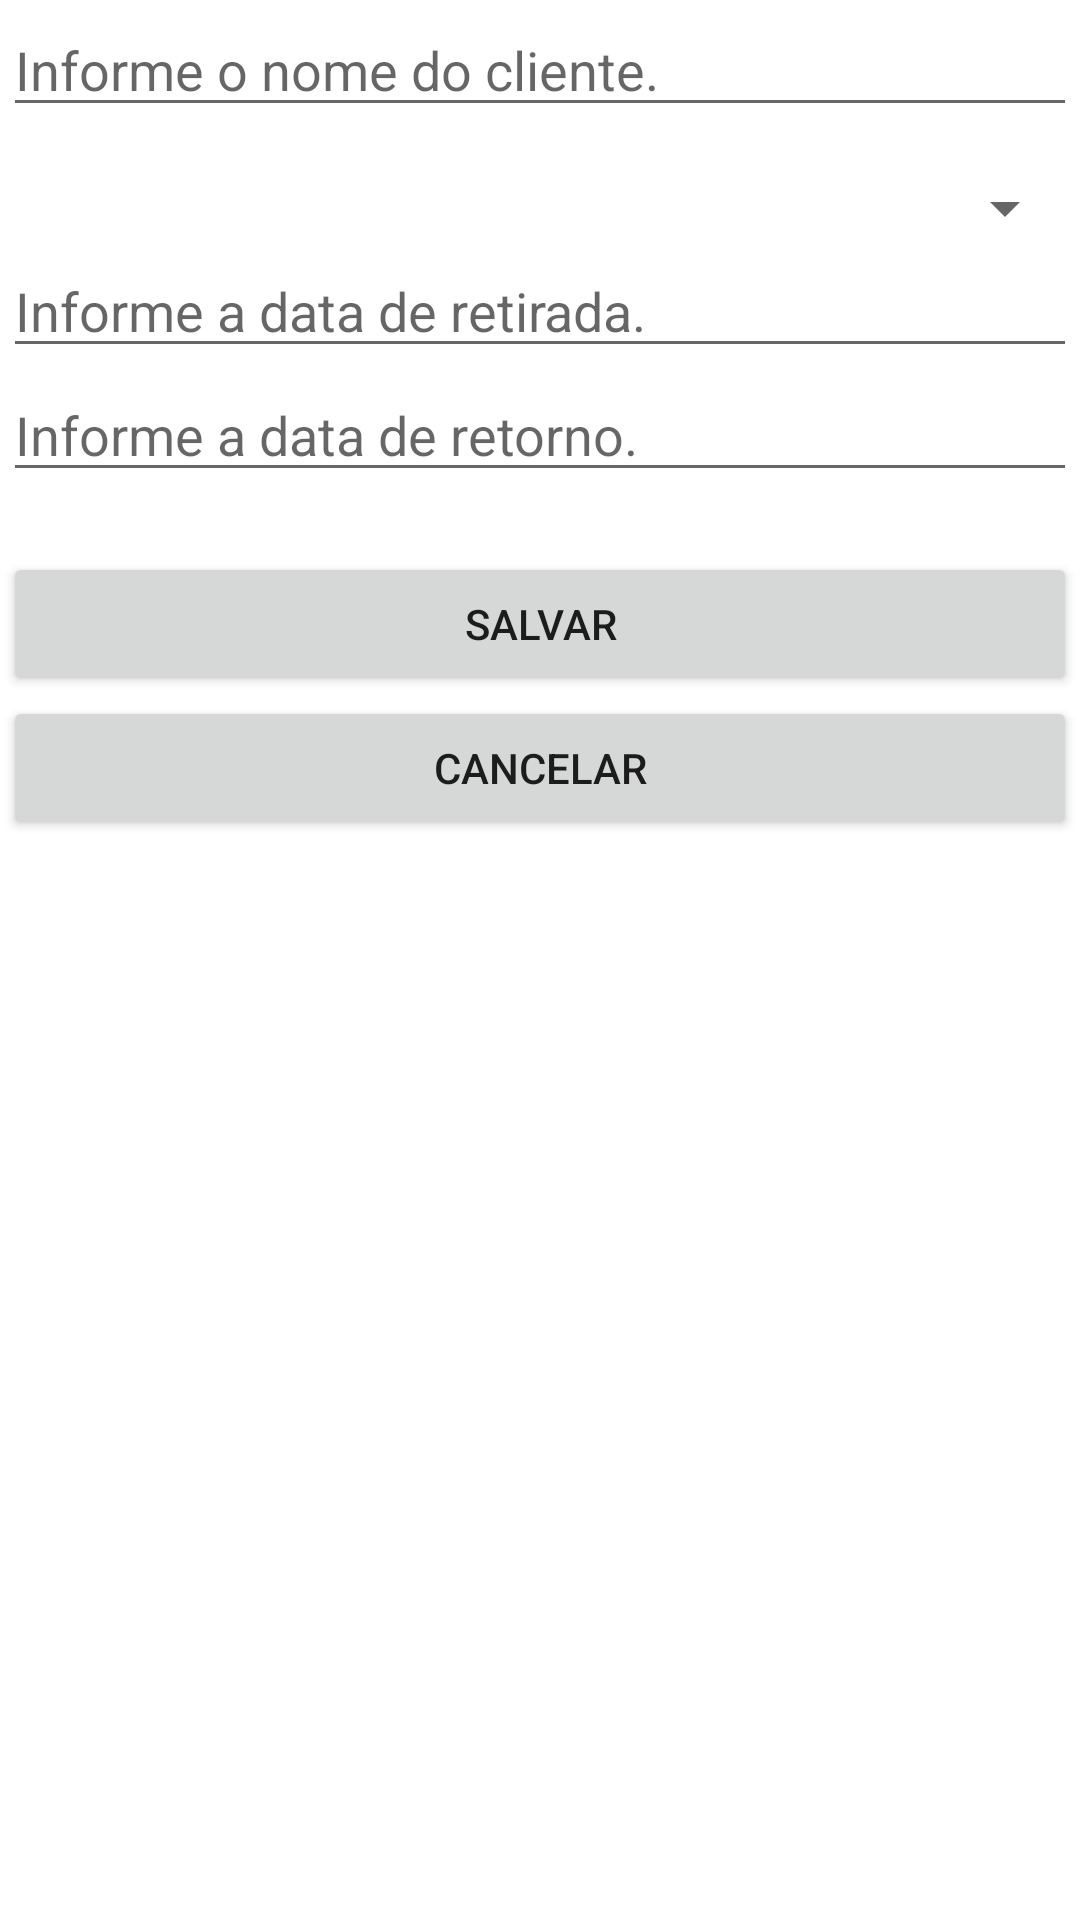

Layout XML and referenced resources for this Android screen:
<!-- AndroidManifest.xml: application theme Theme.Locadora -->
<!-- res/layout/activity_form_rent.xml -->
<?xml version="1.0" encoding="utf-8"?>
<androidx.constraintlayout.widget.ConstraintLayout xmlns:android="http://schemas.android.com/apk/res/android"
    xmlns:app="http://schemas.android.com/apk/res-auto"
    xmlns:tools="http://schemas.android.com/tools"
    android:layout_width="match_parent"
    android:layout_height="match_parent"
    tools:context=".FormRent">

    <LinearLayout
        android:id="@+id/linearLayout3"
        android:layout_width="0dp"
        android:layout_height="0dp"
        android:layout_marginStart="1dp"
        android:layout_marginTop="1dp"
        android:layout_marginEnd="1dp"
        android:layout_marginBottom="1dp"
        android:orientation="vertical"
        app:layout_constraintBottom_toBottomOf="parent"
        app:layout_constraintEnd_toEndOf="parent"
        app:layout_constraintStart_toStartOf="parent"
        app:layout_constraintTop_toTopOf="parent">

        <EditText
            android:id="@+id/editTextTextDescRent"
            android:layout_width="match_parent"
            android:layout_height="wrap_content"
            android:ems="10"
            android:hint="Informe o nome do cliente."
            android:inputType="textPersonName" />

        <Spinner
            android:id="@+id/spinnerCar"
            android:layout_width="match_parent"
            android:layout_height="wrap_content"
            android:layout_below="@+id/editTextTextCarDescription"
            android:layout_alignParentStart="true"
            android:layout_alignParentLeft="true"
            android:layout_marginTop="15dp" />

        <EditText
            android:id="@+id/editTextTextStartDate"
            android:layout_width="match_parent"
            android:layout_height="wrap_content"
            android:layout_below="@+id/spinnerCar"
            android:ems="10"
            android:hint="Informe a data de retirada."
            android:inputType="textPersonName" />

        <EditText
            android:id="@+id/editTextTextReturnDate"
            android:layout_width="match_parent"
            android:layout_height="wrap_content"
            android:layout_below="@+id/editTextTextStartDate"
            android:ems="10"
            android:hint="Informe a data de retorno."
            android:inputType="textPersonName" />

        <Button
            android:id="@+id/buttonSaveRent"
            android:layout_width="match_parent"
            android:layout_height="wrap_content"
            android:layout_marginTop="20dp"
            android:text="SALVAR" />

        <Button
            android:id="@+id/buttonCancelRent"
            android:layout_width="match_parent"
            android:layout_height="wrap_content"
            android:text="CANCELAR" />
    </LinearLayout>
</androidx.constraintlayout.widget.ConstraintLayout>
<!-- resources referenced by this layout -->
<resources>
  <style name="Theme.Locadora" parent="Theme.MaterialComponents.DayNight.DarkActionBar">
          
          <item name="colorPrimary">@color/purple_500</item>
          <item name="colorPrimaryVariant">@color/purple_700</item>
          <item name="colorOnPrimary">@color/white</item>
          
          <item name="colorSecondary">@color/teal_200</item>
          <item name="colorSecondaryVariant">@color/teal_700</item>
          <item name="colorOnSecondary">@color/black</item>
          
          <item name="android:statusBarColor" tools:targetApi="l">?attr/colorPrimaryVariant</item>
          
      </style>
  <!-- not gathered from this repository: default colours our renderer supplied (Android Studio template values) -->
  <color name="purple_500">#FF6200EE</color>
  <color name="purple_700">#FF3700B3</color>
  <color name="teal_200">#FF03DAC5</color>
  <color name="teal_700">#FF018786</color>
  <color name="black">#FF000000</color>
  <color name="white">#FFFFFFFF</color>
</resources>
